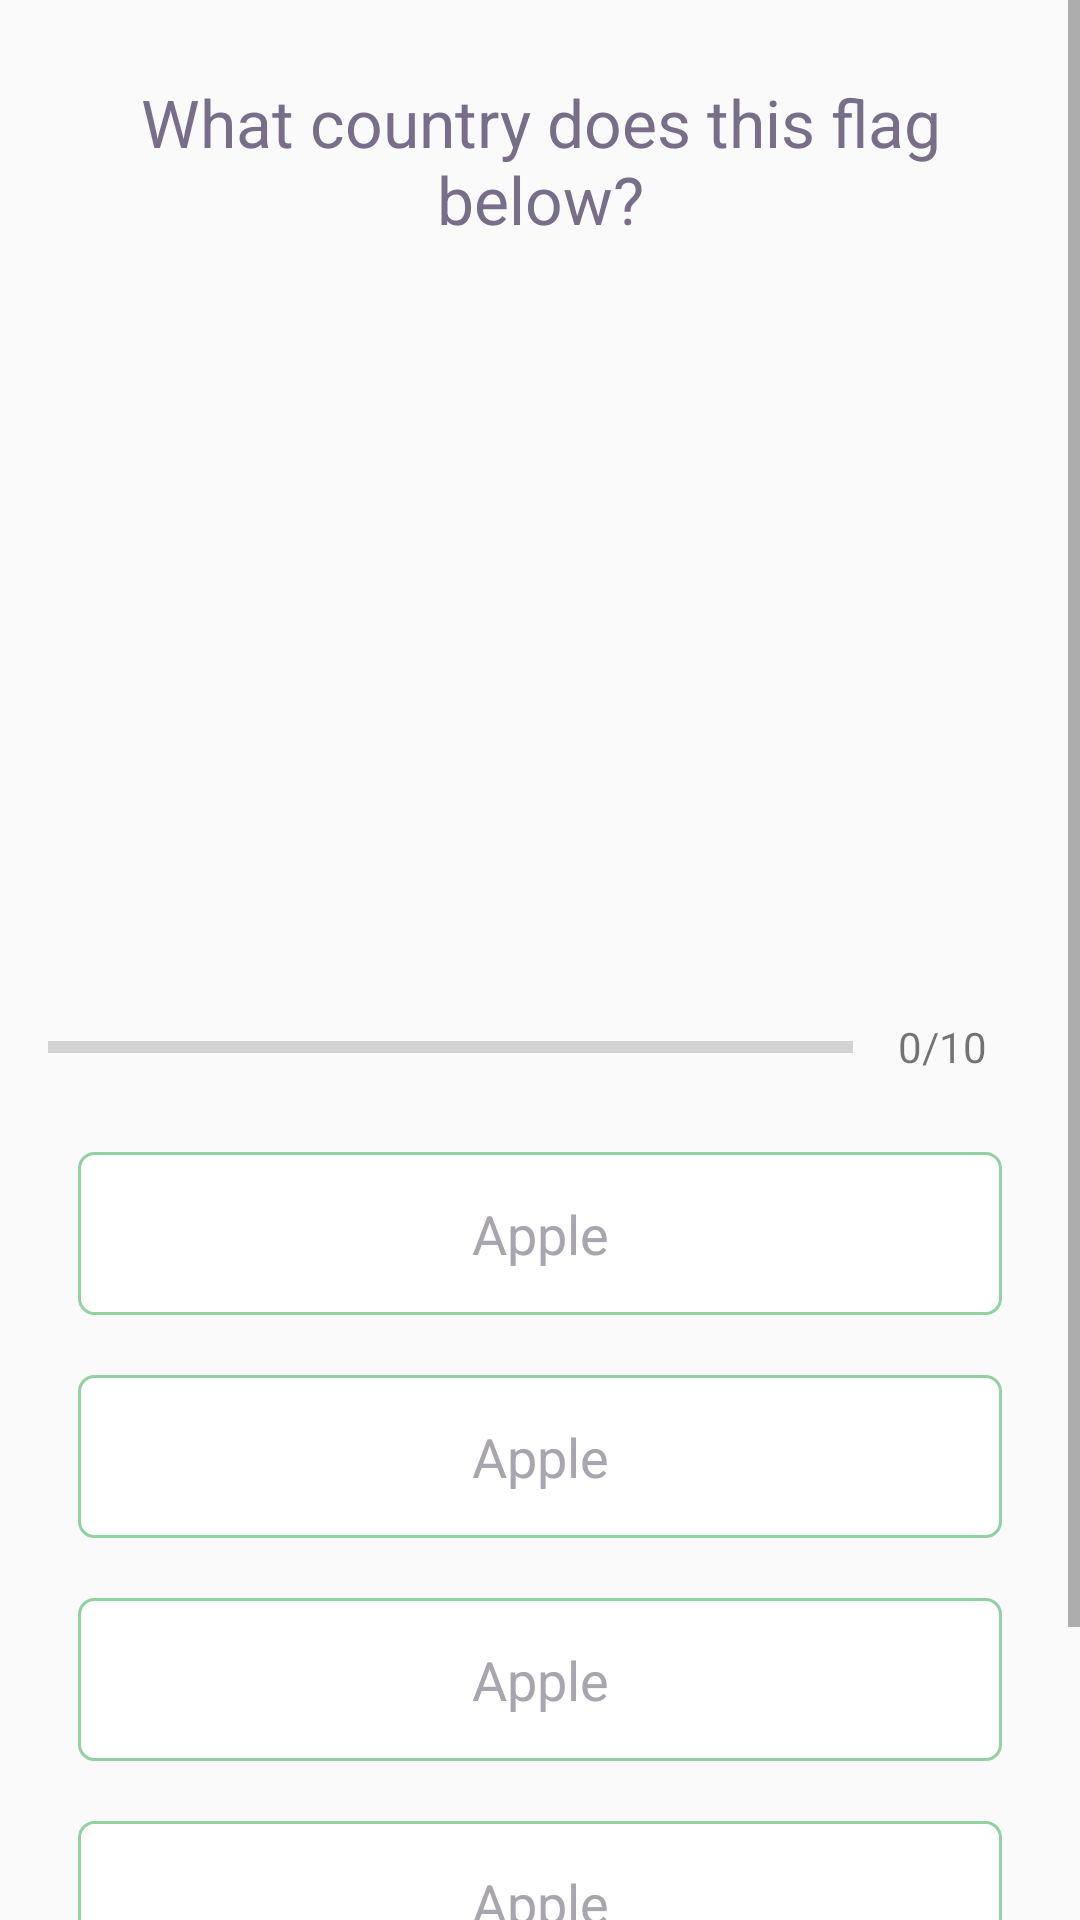

Android layout source for this screen:
<!-- AndroidManifest.xml: activity theme NoActionBarTheme -->
<!-- res/layout/activity_quiz_question.xml -->
<?xml version="1.0" encoding="utf-8"?>
<ScrollView xmlns:android="http://schemas.android.com/apk/res/android"
    xmlns:tools="http://schemas.android.com/tools"
    android:layout_width="match_parent"
    android:layout_height="match_parent"
    android:fillViewport="true"
    tools:context=".QuizQuestionActivity">

    <LinearLayout
        android:layout_width="match_parent"
        android:layout_height="wrap_content"
        android:gravity="center"
        android:orientation="vertical"
        android:padding="16dp">

        <TextView
            android:id="@+id/tv_question"
            android:layout_width="match_parent"
            android:layout_height="wrap_content"
            android:layout_margin="10dp"
            android:gravity="center"
            android:textColor="#796E8A"
            android:textSize="22sp"
            android:text="@string/whatCountry_text"/>

        <ImageView
            android:id="@+id/iv_image"
            android:layout_width="match_parent"
            android:layout_height="201dp"
            android:layout_marginTop="16dp"
            android:src="@drawable/canada" />
        <LinearLayout
            android:id="@+id/ll_progress_details"
            android:layout_width="match_parent"
            android:layout_height="wrap_content"
            android:orientation="horizontal"
            android:layout_marginTop="16dp"
            android:gravity="center_vertical">
            <ProgressBar
                android:id="@+id/progress_bar"
                style="?android:attr/progressBarStyleHorizontal"
                android:layout_width="0dp"
                android:layout_height="wrap_content"
                android:layout_weight="1"
                android:max="10"
                android:minHeight="50dp"
                android:progress="0"
                android:indeterminate="false"/>
            <TextView
                android:id="@+id/tv_progress"
                android:layout_width="wrap_content"
                android:layout_height="wrap_content"
                android:gravity="center"
                android:padding="15dp"
                android:textColorHint="#EA6AE8"
                android:textSize="14sp"
                android:text="0/10"/>

        </LinearLayout>

        <TextView
            android:id="@+id/tv_option_one"
            android:layout_width="match_parent"
            android:layout_height="wrap_content"
            android:layout_margin="10dp"
            android:background="@drawable/default_option_border_bg"
            android:gravity="center"
            android:padding="15dp"
            android:textColor="#A9A5AF"
            android:textSize="18sp"
            android:text="@string/apple"/>
        <TextView
            android:id="@+id/tv_option_two"
            android:layout_width="match_parent"
            android:layout_height="wrap_content"
            android:layout_margin="10dp"
            android:background="@drawable/default_option_border_bg"
            android:gravity="center"
            android:padding="15dp"
            android:textColor="#A9A5AF"
            android:textSize="18sp"
            android:text="@string/apple"/>
        <TextView
            android:id="@+id/tv_option_three"
            android:layout_width="match_parent"
            android:layout_height="wrap_content"
            android:layout_margin="10dp"
            android:background="@drawable/default_option_border_bg"
            android:gravity="center"
            android:padding="15dp"
            android:textColor="#A9A5AF"
            android:textSize="18sp"
            android:text="@string/apple"/>
        <TextView
            android:id="@+id/tv_option_four"
            android:layout_width="match_parent"
            android:layout_height="wrap_content"
            android:layout_margin="10dp"
            android:background="@drawable/default_option_border_bg"
            android:gravity="center"
            android:padding="15dp"
            android:textColor="#A9A5AF"
            android:textSize="18sp"
            android:text="@string/apple"/>
        <Button
            android:id="@+id/btn_submit"
            android:layout_width="match_parent"
            android:layout_height="wrap_content"
            android:layout_margin="10dp"
            android:background="#B340C8"
            android:text="@string/submit"
            android:textSize="20sp"
            android:textColor="@android:color/white"
            android:textStyle="bold"
            android:gravity="center"
            />

    </LinearLayout>

</ScrollView>
<!-- resources referenced by this layout -->
<resources>
  <!-- drawable default_option_border_bg (drawable) -->
  <?xml version="1.0" encoding="utf-8"?>
  <shape xmlns:android="http://schemas.android.com/apk/res/android"
      android:shape="rectangle">
  
      <stroke
          android:width="1dp"
          android:color="#92D1A2" />
      <solid
          android:color="@android:color/white"/>
      <corners
          android:radius="5dp"/>
  
  </shape>
  <string name="apple">Apple</string>
  <string name="submit">SUBMIT</string>
  <string name="whatCountry_text">What country does this flag below?</string>
  <style name="NoActionBarTheme" parent="Theme.AppCompat.Light.NoActionBar">
          <item name="colorPrimary">@color/colorPrimary</item>
          <item name="colorPrimaryDark">@color/colorPrimaryDark</item>
          <item name="colorAccent">@color/colorAccent</item>
      </style>
  <!-- not gathered from this repository: default colours our renderer supplied (Android Studio template values) -->
  <color name="colorPrimary">#FF6200EE</color>
  <color name="colorPrimaryDark">#FF3700B3</color>
  <color name="colorAccent">#FF03DAC5</color>
</resources>
